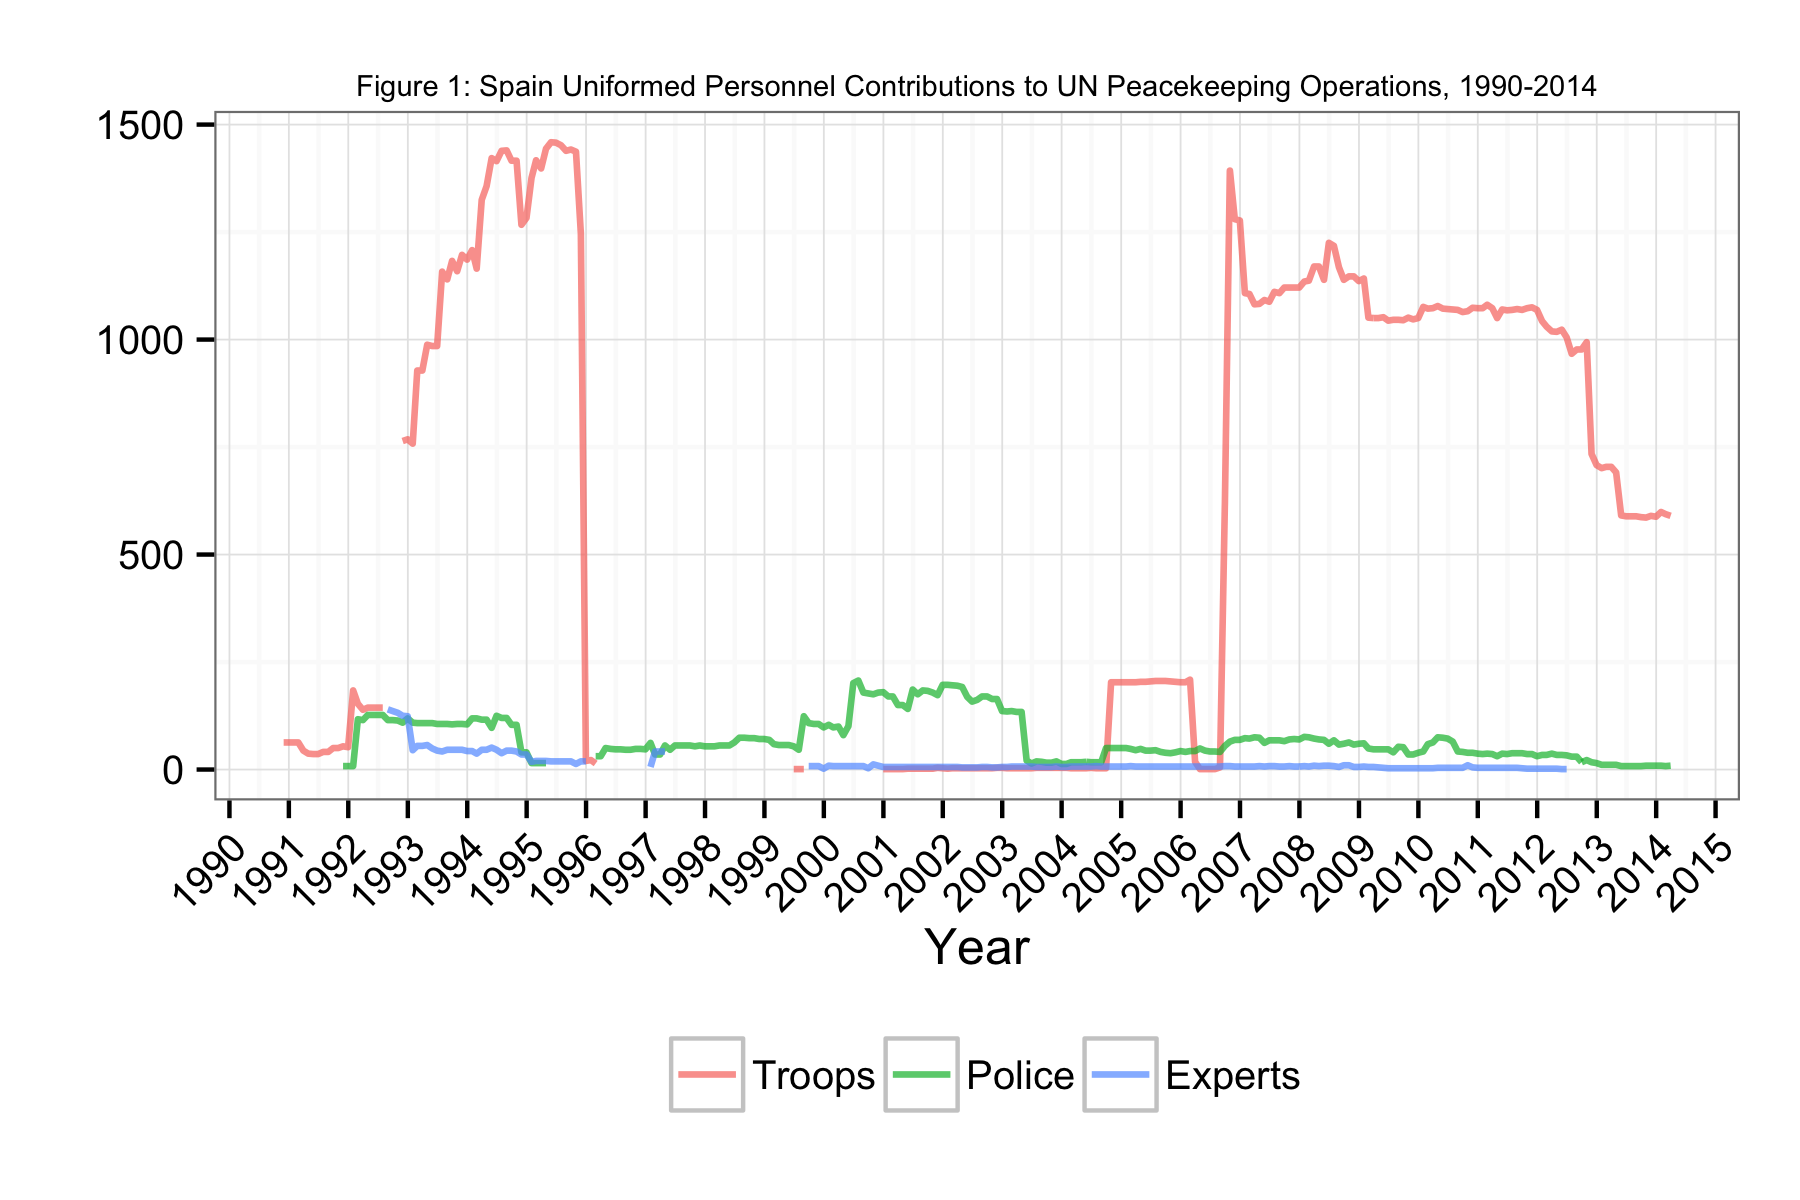

The data file committed next to this chart (first rows):
Date, Troops, Police, Experts
1990-11-30, 63, NA, NA
1990-12-31, 63, NA, NA
1991-01-31, 63, NA, NA
1991-02-28, 63, NA, NA
1991-03-31, 44, NA, NA
1991-04-30, 37, NA, NA
1991-05-31, 36, NA, NA
1991-06-30, 36, NA, NA
1991-07-31, 41, NA, NA
1991-08-31, 41, NA, NA
1991-09-30, 50, 8, NA
1991-10-31, 50, NA, NA
1991-11-30, 54, 8, NA
1991-12-31, 52, 8, NA
1992-01-31, 184, 8, NA
1992-02-29, 153, 117, NA
1992-03-31, 139, 115, NA
1992-04-30, 144, 127, NA
1992-05-31, 144, 127, NA
1992-06-30, 144, 127, NA
1992-07-31, 144, 127, NA
1992-08-31, NA, 115, 140
1992-09-30, NA, 115, 136
1992-10-31, NA, 114, 132
1992-11-30, 764, 109, 125
1992-12-31, 768, 119, 124
1993-01-31, 758, 109, 45
1993-02-28, 928, 108, 55
1993-03-31, 928, 108, 55
1993-04-30, 988, 108, 57
1993-05-31, 985, 108, 49
1993-06-30, 985, 106, 44
1993-07-31, 1158, 106, 42
1993-08-31, 1140, 106, 46
1993-09-30, 1183, 105, 46
1993-10-31, 1159, 106, 46
1993-11-30, 1197, 106, 46
1993-12-31, 1186, 105, 43
1994-01-31, 1208, 119, 43
1994-02-28, 1165, 119, 37
1994-03-31, 1325, 116, 46
1994-04-30, 1357, 116, 46
1994-05-31, 1422, 97, 51
1994-06-30, 1415, 125, 46
1994-07-31, 1439, 120, 38
1994-08-31, 1440, 120, 44
1994-09-30, 1416, 104, 44
1994-10-31, 1416, 104, 42
1994-11-30, 1267, 40, 35
1994-12-31, 1283, 40, 35
1995-01-31, 1376, 15, 18
1995-02-28, 1417, 15, 20
1995-03-31, 1398, 15, 20
1995-04-30, 1444, 15, 20
1995-05-31, 1459, NA, 19
1995-06-30, 1458, NA, 19
1995-07-31, 1452, NA, 19
1995-08-31, 1439, NA, 19
1995-09-30, 1442, NA, 19
1995-10-31, 1437, NA, 13
... 221 more rows
